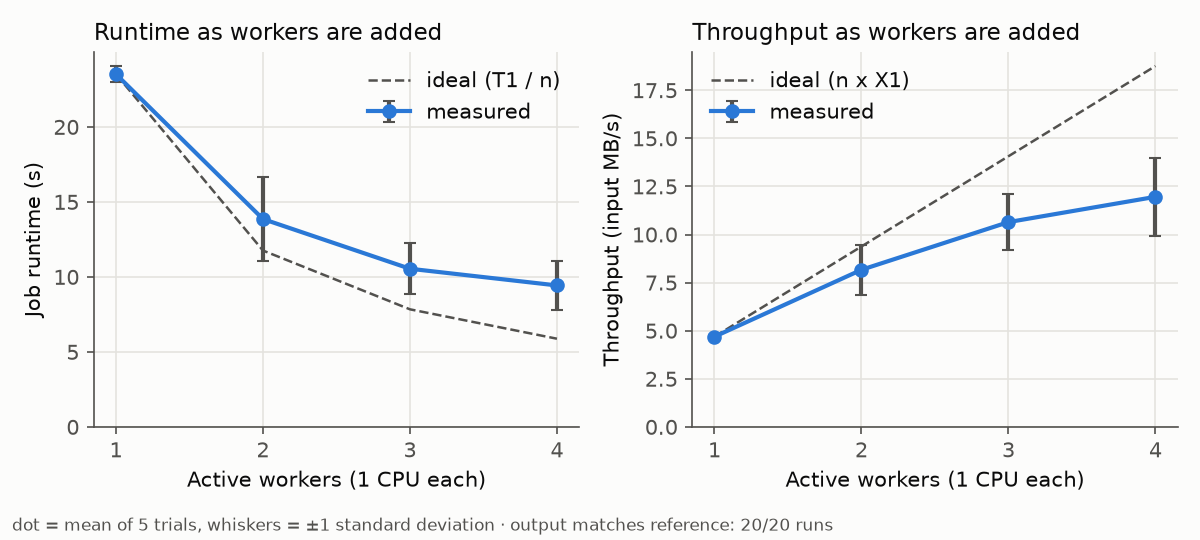

The table this chart was drawn from, first rows:
config, trial, seconds, mb_per_s, intermediate_bytes, reexecutions, backups_launched, backups_won, wasted_seconds, matches, identical, job_id, workers
1-workers, 1, 23.45, 4.7, 73681907, 0, 0, 0, 0, True, True, 1d4f56c4, 1
2-workers, 1, 12.51, 8.81, 73681907, 0, 0, 0, 0, True, True, 5362bf11, 2
3-workers, 1, 10.26, 10.74, 73681907, 0, 0, 0, 0, True, True, 4e080a97, 3
4-workers, 1, 9.962, 11.06, 73681907, 0, 0, 0, 0, True, True, e602b633, 4
1-workers, 2, 23.34, 4.723, 73681907, 0, 0, 0, 0, True, True, 9a76a0fd, 1
2-workers, 2, 12.73, 8.66, 73681907, 0, 0, 0, 0, True, True, 8df98b18, 2
3-workers, 2, 9.498, 11.61, 73681907, 0, 0, 0, 0, True, True, b5f83db5, 3
4-workers, 2, 7.464, 14.77, 73681907, 0, 0, 0, 0, True, True, f86c4b95, 4
1-workers, 3, 22.91, 4.811, 73681907, 0, 0, 0, 0, True, True, c3efa17a, 1
2-workers, 3, 12.51, 8.809, 73681907, 0, 0, 0, 0, True, True, 1da00c44, 2
3-workers, 3, 10.14, 10.87, 73681907, 0, 0, 0, 0, True, True, 9d04c9d9, 3
4-workers, 3, 9.32, 11.83, 73681907, 0, 0, 0, 0, True, True, 8655cafb, 4
1-workers, 4, 24.39, 4.518, 73681907, 0, 0, 0, 0, True, True, 41b90f97, 1
2-workers, 4, 18.9, 5.831, 73681907, 0, 0, 0, 0, True, True, 5f4f944e, 2
3-workers, 4, 13.52, 8.15, 73681907, 0, 0, 0, 0, True, True, cd5f7bff, 3
4-workers, 4, 11.79, 9.349, 73681907, 0, 0, 0, 0, True, True, c844239e, 4
1-workers, 5, 23.48, 4.694, 73681907, 0, 0, 0, 0, True, True, b8709ff6, 1
2-workers, 5, 12.64, 8.721, 73681907, 0, 0, 0, 0, True, True, 93e58301, 2
3-workers, 5, 9.291, 11.86, 73681907, 0, 0, 0, 0, True, True, c1f07dc8, 3
4-workers, 5, 8.619, 12.79, 73681907, 0, 0, 0, 0, True, True, 738db0aa, 4
